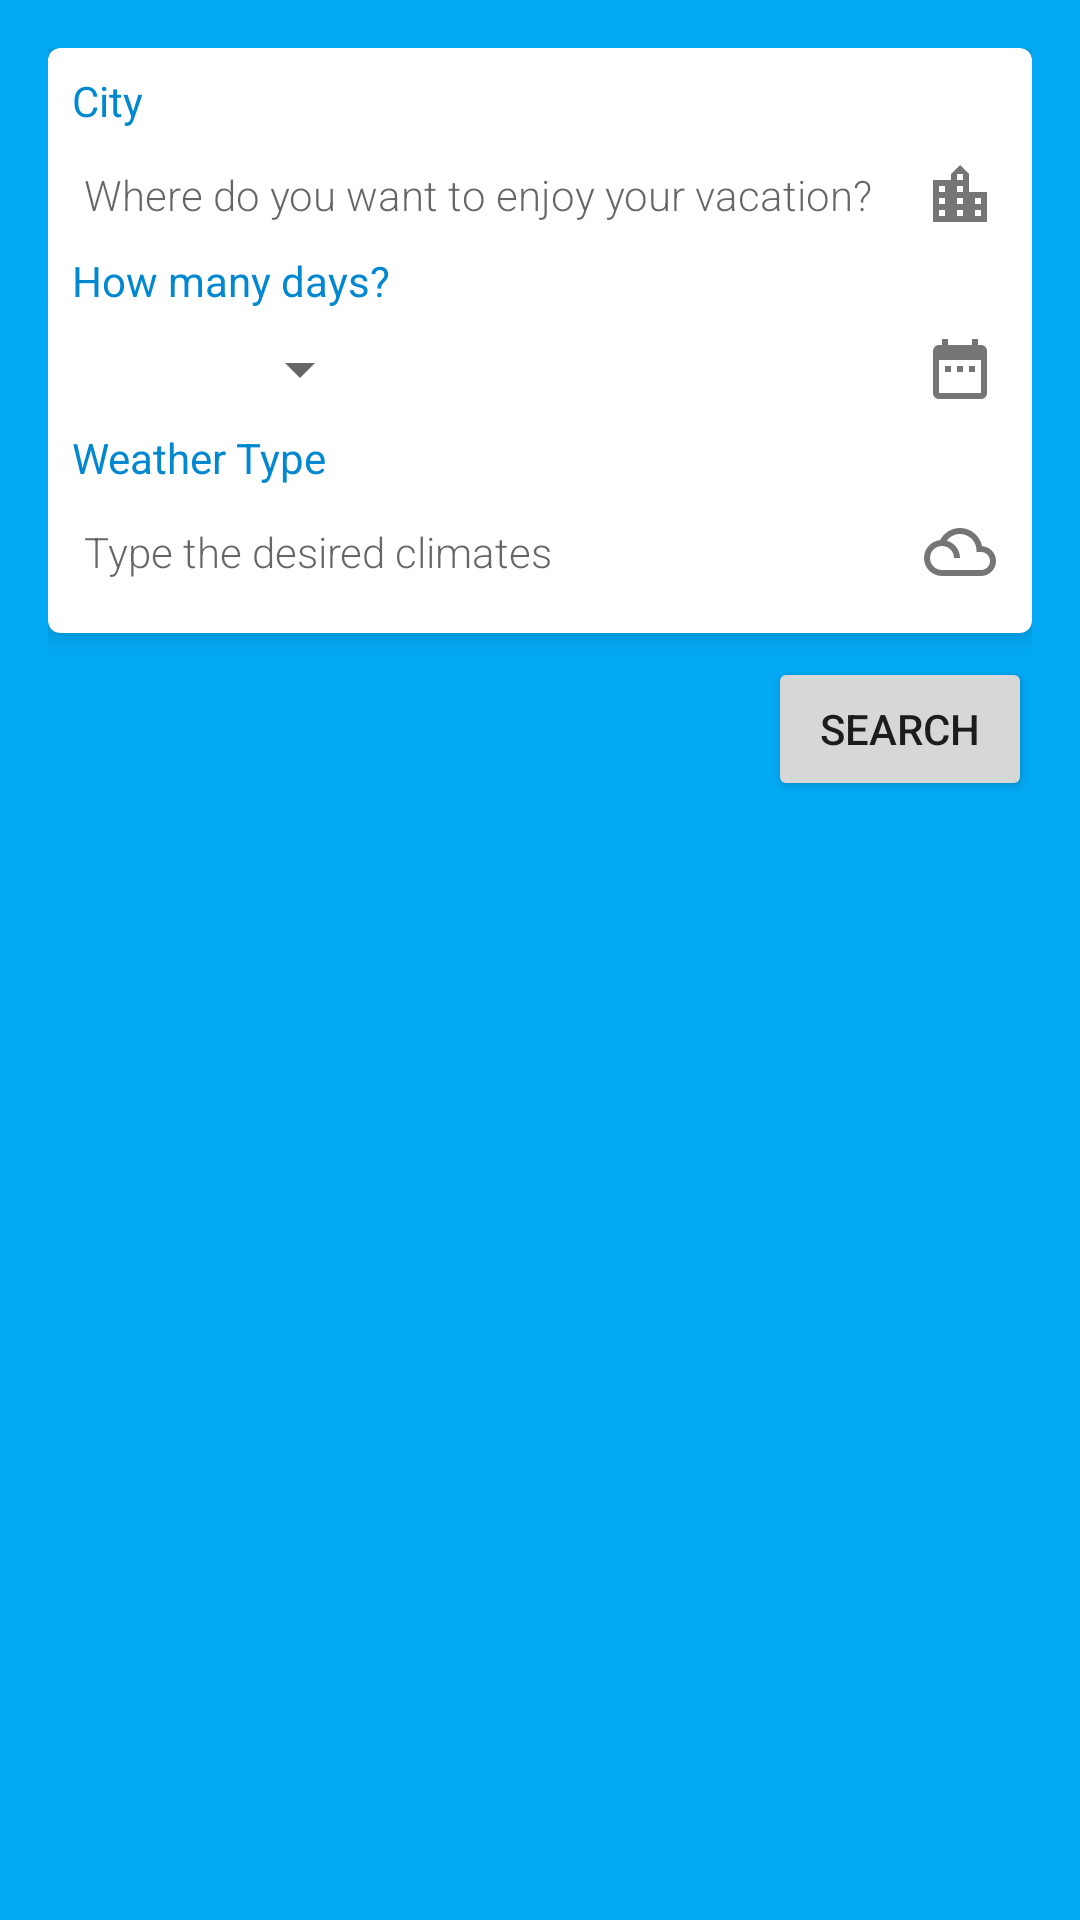

Write the Android layout XML for this screen, with the resource values it uses.
<!-- AndroidManifest.xml: application theme AppTheme -->
<!-- res/layout/activity_main.xml -->
<?xml version="1.0" encoding="utf-8"?>
<ScrollView xmlns:android="http://schemas.android.com/apk/res/android"
    xmlns:app="http://schemas.android.com/apk/res-auto"
    android:layout_width="match_parent"
    android:layout_height="match_parent"
    android:fillViewport="true">

    <androidx.constraintlayout.widget.ConstraintLayout
        android:layout_width="match_parent"
        android:layout_height="0dp"
        android:background="@color/colorPrimary"
        android:padding="@dimen/general_medium_space">

        <include
            android:id="@+id/vwSearchContainer"
            layout="@layout/layout_main_top"
            app:layout_constraintEnd_toEndOf="parent"
            app:layout_constraintStart_toStartOf="parent"
            app:layout_constraintTop_toTopOf="parent"/>

        <Button
            android:id="@+id/btnFind"
            android:layout_width="wrap_content"
            android:layout_height="wrap_content"
            android:layout_marginTop="@dimen/general_small_space"
            android:text="@string/main_find_button"
            app:icon="@drawable/ic_search"
            app:layout_constraintEnd_toEndOf="parent"
            app:layout_constraintTop_toBottomOf="@+id/vwSearchContainer" />

        <include
            android:id="@+id/vwResults"
            layout="@layout/layout_main_results"
            android:layout_width="0dp"
            android:layout_height="0dp"
            app:layout_constraintBottom_toBottomOf="parent"
            app:layout_constraintEnd_toEndOf="parent"
            app:layout_constraintHeight_min="@dimen/main_list_min_height"
            app:layout_constraintStart_toStartOf="parent"
            app:layout_constraintTop_toBottomOf="@+id/btnFind"/>

    </androidx.constraintlayout.widget.ConstraintLayout>
</ScrollView>
<!-- res/layout/layout_main_top.xml (included above) -->
<com.google.android.material.card.MaterialCardView
    xmlns:android="http://schemas.android.com/apk/res/android"
    xmlns:app="http://schemas.android.com/apk/res-auto"
    android:id="@+id/cvCitySearch"
    style="@style/main_card"
    android:layout_width="match_parent"
    android:layout_height="wrap_content">

    <LinearLayout
        android:layout_width="match_parent"
        android:layout_height="wrap_content"
        android:orientation="vertical"
        android:padding="@dimen/general_small_space">

        <TextView
            android:layout_width="wrap_content"
            android:layout_height="match_parent"
            android:text="@string/main_label_city"
            android:textColor="@color/colorPrimaryDark" />

        <AutoCompleteTextView
            android:id="@+id/actvCity"
            style="@style/main_autocomplete"
            android:layout_width="match_parent"
            android:layout_height="wrap_content"
            android:drawableEnd="@drawable/ic_location_city"
            android:hint="@string/hint_search_city" />

        <TextView
            android:layout_width="wrap_content"
            android:layout_height="match_parent"
            android:text="@string/main_label_days"
            android:textColor="@color/colorPrimaryDark" />

        <FrameLayout
            android:layout_width="match_parent"
            android:layout_height="wrap_content"
            android:layout_marginTop="@dimen/general_small_space">

            <Spinner
                android:id="@+id/spnDays"
                android:layout_width="@dimen/main_spinner_width"
                android:layout_height="wrap_content"
                android:dropDownWidth="@dimen/main_spinner_dropdown_width"
                android:spinnerMode="dropdown" />

            <ImageView
                android:layout_width="wrap_content"
                android:layout_height="wrap_content"
                android:layout_gravity="end"
                android:layout_marginEnd="@dimen/general_smallest_space"
                android:src="@drawable/ic_date_range" />
        </FrameLayout>


        <TextView
            android:layout_width="wrap_content"
            android:layout_height="match_parent"
            android:layout_marginTop="@dimen/general_small_space"
            android:text="@string/main_label_weather_type"
            android:textColor="@color/colorPrimaryDark" />

        <AutoCompleteTextView
            android:id="@+id/actvWeatherType"
            style="@style/main_autocomplete"
            android:layout_width="match_parent"
            android:layout_height="match_parent"
            android:drawableEnd="@drawable/ic_filter_drama"
            android:hint="@string/hint_weather_type" />

        <com.google.android.material.chip.ChipGroup
            android:id="@+id/cgWeatherType"
            android:layout_width="match_parent"
            android:layout_height="wrap_content"
            android:animateLayoutChanges="true" />
    </LinearLayout>
</com.google.android.material.card.MaterialCardView>
<!-- res/layout/layout_main_results.xml (included above) -->
<?xml version="1.0" encoding="utf-8"?>
<FrameLayout xmlns:android="http://schemas.android.com/apk/res/android"
    xmlns:tools="http://schemas.android.com/tools"
    android:layout_width="match_parent"
    android:layout_height="match_parent">

    <include
        android:id="@+id/vwEmpty"
        layout="@layout/layout_not_found"
        android:layout_width="match_parent"
        android:layout_height="wrap_content"
        android:layout_gravity="center"
        android:visibility="gone"
        tools:visibility="visible" />

    <androidx.recyclerview.widget.RecyclerView
        android:id="@+id/rvResults"
        android:layout_width="match_parent"
        android:layout_height="match_parent"
        android:layout_marginTop="@dimen/general_small_space" />

    <ProgressBar
        android:id="@+id/progressBar"
        style="?android:attr/progressBarStyle"
        android:layout_width="wrap_content"
        android:layout_height="wrap_content"
        android:layout_gravity="center"
        android:visibility="gone"
        tools:visibility="visible" />
</FrameLayout>
<!-- res/layout/layout_not_found.xml (included above) -->
<?xml version="1.0" encoding="utf-8"?>
<LinearLayout xmlns:android="http://schemas.android.com/apk/res/android"
    xmlns:app="http://schemas.android.com/apk/res-auto"
    android:id="@+id/llEmptyResult"
    android:layout_width="wrap_content"
    android:layout_height="wrap_content"
    android:background="@color/colorPrimary"
    android:gravity="center"
    android:orientation="vertical"
    android:padding="@dimen/general_medium_space">

    <ImageView
        android:id="@+id/imgEmptyIcon"
        android:layout_width="@dimen/empty_icon_size"
        android:layout_height="@dimen/empty_icon_size"
        android:contentDescription="@string/main_empty_icon_cd"
        android:tint="@android:color/white"
        app:layout_constraintEnd_toEndOf="parent"
        app:layout_constraintStart_toStartOf="parent"
        app:layout_constraintTop_toTopOf="parent"
        app:srcCompat="@drawable/ic_sentiment_very_dissatisfied" />

    <TextView
        android:id="@+id/txtTitle"
        android:layout_width="wrap_content"
        android:layout_height="wrap_content"
        android:layout_marginTop="@dimen/general_medium_space"
        android:fontFamily="sans-serif-condensed"
        android:text="@string/main_empty_title"
        android:textSize="@dimen/empty_title_text_size"
        android:textStyle="bold" />

    <TextView
        android:id="@+id/txtMessage"
        android:layout_width="wrap_content"
        android:layout_height="wrap_content"
        android:layout_marginStart="@dimen/general_medium_space"
        android:layout_marginTop="@dimen/general_small_space"
        android:layout_marginEnd="@dimen/general_medium_space"
        android:fontFamily="sans-serif-light"
        android:gravity="center"
        android:text="@string/main_empty_text"
        android:textSize="@dimen/empty_message_text_size" />
</LinearLayout>
<!-- resources referenced by this layout -->
<resources>
  <color name="colorPrimary">#03A9F4</color>
  <color name="colorPrimaryDark">#0288D1</color>
  <dimen name="empty_icon_size">96dp</dimen>
  <dimen name="empty_message_text_size">16sp</dimen>
  <dimen name="empty_title_text_size">24sp</dimen>
  <dimen name="general_medium_space">16dp</dimen>
  <dimen name="general_small_space">8dp</dimen>
  <dimen name="general_smallest_space">4dp</dimen>
  <dimen name="main_list_min_height">200dp</dimen>
  <dimen name="main_spinner_dropdown_width">80dp</dimen>
  <dimen name="main_spinner_width">100dp</dimen>
  <!-- drawable ic_date_range (drawable) -->
  <vector android:height="24dp" android:tint="@color/main_drawable_tint"
      android:viewportHeight="24.0" android:viewportWidth="24.0"
      android:width="24dp" xmlns:android="http://schemas.android.com/apk/res/android">
      <path android:fillColor="#FF000000" android:pathData="M9,11L7,11v2h2v-2zM13,11h-2v2h2v-2zM17,11h-2v2h2v-2zM19,4h-1L18,2h-2v2L8,4L8,2L6,2v2L5,4c-1.11,0 -1.99,0.9 -1.99,2L3,20c0,1.1 0.89,2 2,2h14c1.1,0 2,-0.9 2,-2L21,6c0,-1.1 -0.9,-2 -2,-2zM19,20L5,20L5,9h14v11z"/>
  </vector>
  <!-- drawable ic_location_city (drawable) -->
  <vector xmlns:android="http://schemas.android.com/apk/res/android"
          android:width="24dp"
          android:height="24dp"
          android:viewportWidth="24.0"
          android:viewportHeight="24.0">
      <path
          android:fillColor="@color/main_drawable_tint"
          android:pathData="M15,11L15,5l-3,-3 -3,3v2L3,7v14h18L21,11h-6zM7,19L5,19v-2h2v2zM7,15L5,15v-2h2v2zM7,11L5,11L5,9h2v2zM13,19h-2v-2h2v2zM13,15h-2v-2h2v2zM13,11h-2L11,9h2v2zM13,7h-2L11,5h2v2zM19,19h-2v-2h2v2zM19,15h-2v-2h2v2z"/>
  </vector>
  <string name="hint_search_city">Where do you want to enjoy your vacation?</string>
  <string name="hint_weather_type">Type the desired climates</string>
  <string name="main_empty_icon_cd">Sad face</string>
  <string name="main_empty_text">Try a different search\nor change some of the filters you’ve set.</string>
  <string name="main_empty_title">No Results Found</string>
  <string name="main_find_button">Search</string>
  <string name="main_label_city">City</string>
  <string name="main_label_days">How many days?</string>
  <string name="main_label_weather_type">Weather Type</string>
  <style name="main_autocomplete">
          <item name="android:singleLine">true</item>
          <item name="android:backgroundTint">@android:color/transparent</item>
          <item name="android:completionThreshold">1</item>
          <item name="android:fontFamily">sans-serif-light</item>
          <item name="android:textSize">@dimen/main_autocomplete_text_size</item>
      </style>
  <style name="main_card">
          <item name="cardCornerRadius">4dp</item>
          <item name="cardBackgroundColor">@color/main_card_color</item>
          <item name="cardElevation">@dimen/main_card_elevation</item>
      </style>
  <style name="AppTheme" parent="Theme.MaterialComponents.Light.NoActionBar">
          <item name="colorPrimary">@color/colorPrimary</item>
          <item name="colorPrimaryDark">@color/colorPrimaryDark</item>
          <item name="colorAccent">@color/colorAccent</item>
      </style>
  <color name="main_drawable_tint">@color/colorSecondaryText</color>
  <dimen name="main_autocomplete_text_size">14sp</dimen>
  <color name="main_card_color">#FFFFFF</color>
  <dimen name="main_card_elevation">4dp</dimen>
  <color name="colorAccent">#FFC107</color>
  <color name="colorSecondaryText">#757575</color>
</resources>
